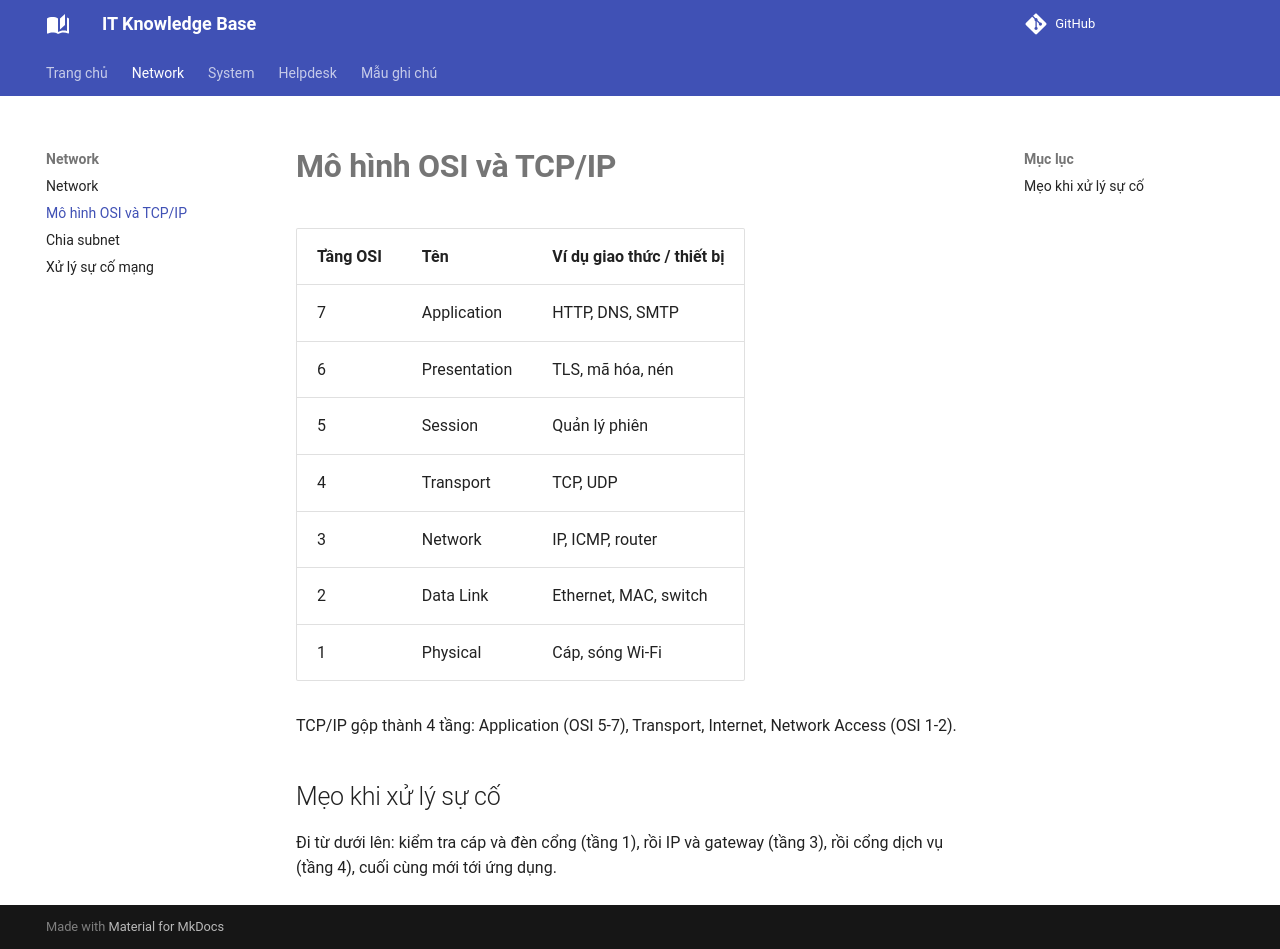

repository: hiencrab/knowledge-base · page: network/osi-tcpip/index.html · generator: mkdocs

# Mô hình OSI và TCP/IP

| Tầng OSI | Tên | Ví dụ giao thức / thiết bị |
|---|---|---|
| 7 | Application | HTTP, DNS, SMTP |
| 6 | Presentation | TLS, mã hóa, nén |
| 5 | Session | Quản lý phiên |
| 4 | Transport | TCP, UDP |
| 3 | Network | IP, ICMP, router |
| 2 | Data Link | Ethernet, MAC, switch |
| 1 | Physical | Cáp, sóng Wi-Fi |

TCP/IP gộp thành 4 tầng: Application (OSI 5-7), Transport, Internet, Network Access (OSI 1-2).

## Mẹo khi xử lý sự cố
Đi từ dưới lên: kiểm tra cáp và đèn cổng (tầng 1), rồi IP và gateway (tầng 3), rồi cổng dịch vụ (tầng 4), cuối cùng mới tới ứng dụng.
